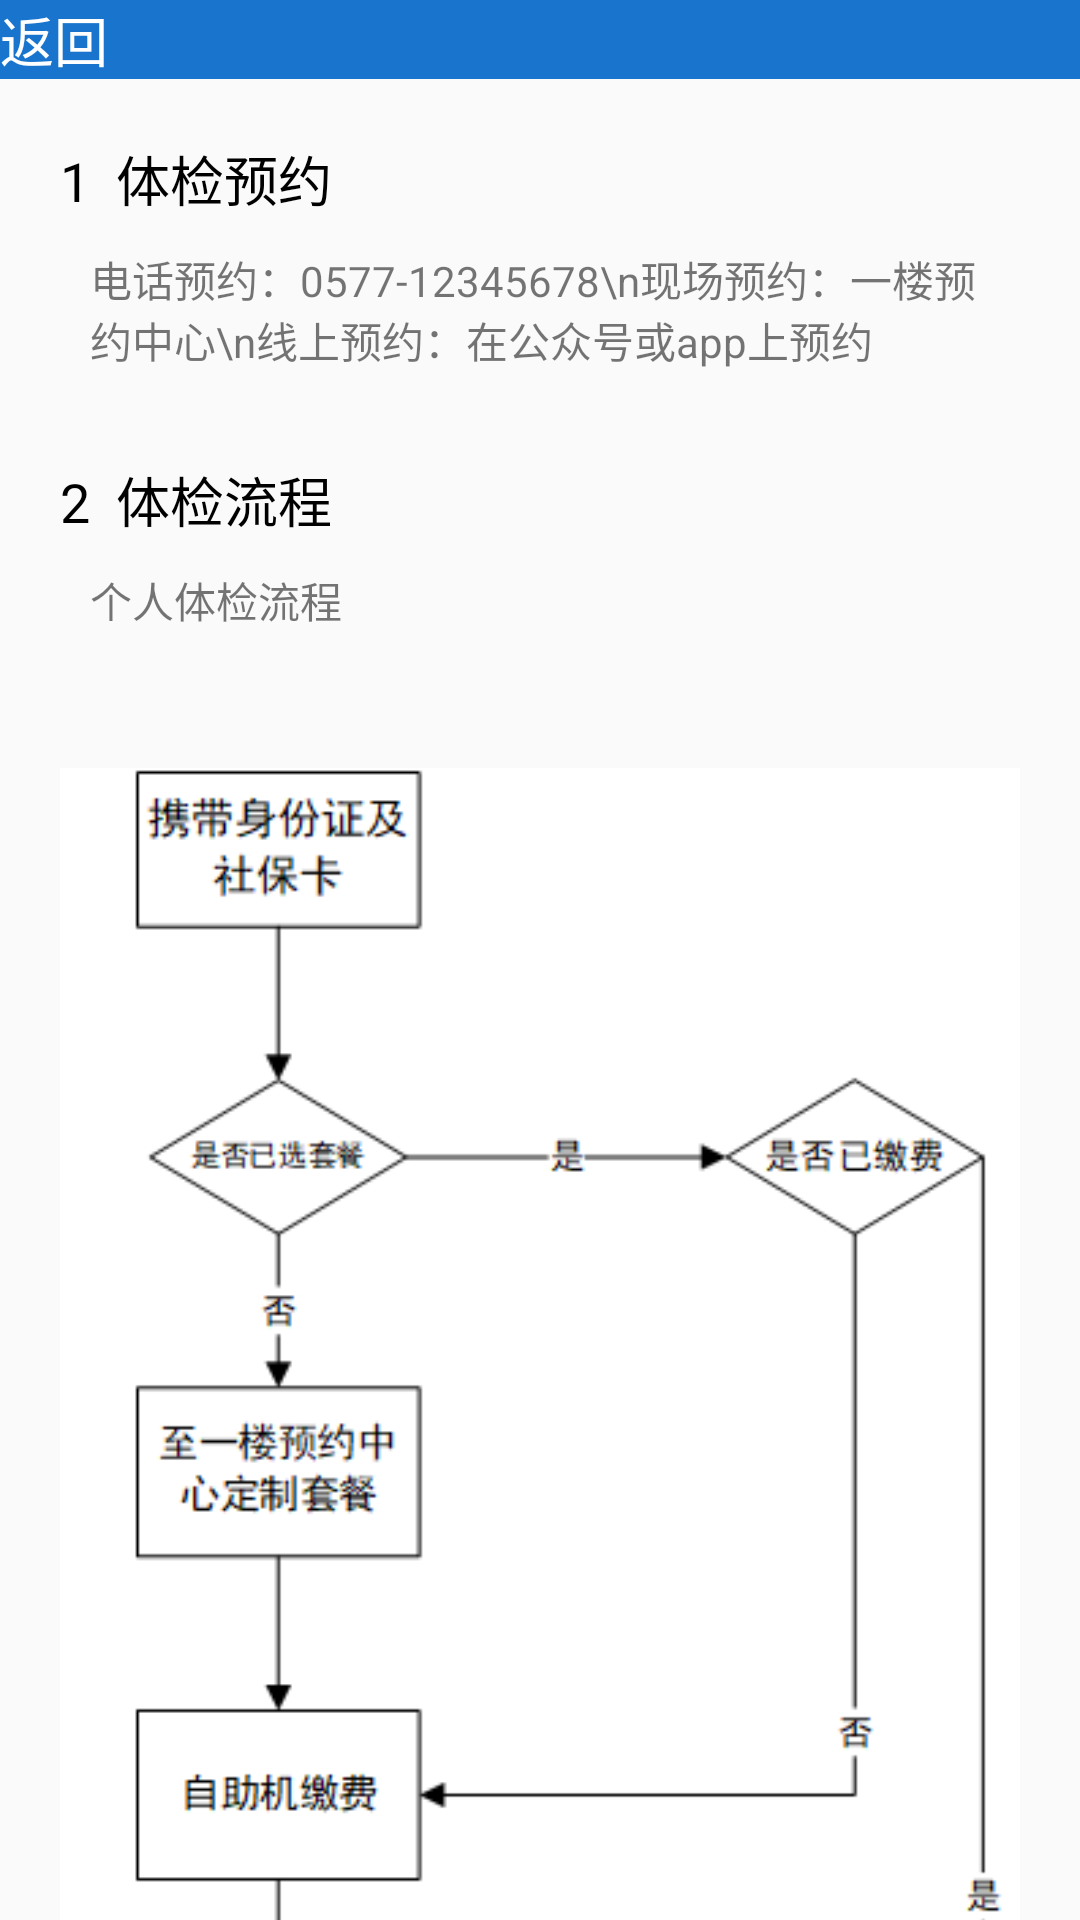

Write the Android layout XML for this screen, with the resource values it uses.
<!-- AndroidManifest.xml: application theme Theme.Curriculumdesign2 -->
<!-- res/layout/guide_physical_examination.xml -->
<?xml version="1.0" encoding="utf-8"?>
<LinearLayout xmlns:android="http://schemas.android.com/apk/res/android"
    xmlns:tools="http://schemas.android.com/tools"
    android:orientation="vertical"
    android:layout_width="match_parent"
    android:layout_height="match_parent">

    <androidx.core.widget.NestedScrollView
        android:layout_width="match_parent"
        android:layout_height="match_parent"
        tools:ignore="ScrollViewCount">

        <LinearLayout
            android:layout_width="match_parent"
            android:layout_height="match_parent"
            android:orientation="vertical">
            <include layout="@layout/guide_physical_examination1"/>

            <include layout="@layout/guide_physical_examination2" />

            <include layout="@layout/guide_physical_examination3" />

            <include layout="@layout/guide_physical_examination4"/>
        </LinearLayout>

    </androidx.core.widget.NestedScrollView>

</LinearLayout>
<!-- res/layout/guide_physical_examination1.xml (included above) -->
<?xml version="1.0" encoding="utf-8"?>
<LinearLayout xmlns:android="http://schemas.android.com/apk/res/android"
    android:orientation="vertical"
    android:layout_width="match_parent"
    android:layout_height="match_parent">


    <LinearLayout
        android:id="@+id/back"
        android:layout_width="match_parent"
        android:layout_height="wrap_content"
        android:background="@color/subtitleInfo"
        android:orientation="horizontal">

        <ImageButton
            android:layout_width="wrap_content"
            android:layout_height="wrap_content"
            android:background="@color/subtitleInfo"
            android:src="@drawable/ps_ic_normal_back" />

        <TextView
            android:layout_width="wrap_content"
            android:layout_height="wrap_content"
            android:text="返回"
            android:textSize="18sp"
            android:textColor="@color/white"
            android:layout_gravity="center"/>
    </LinearLayout>

    <RelativeLayout
        android:layout_width="match_parent"
        android:layout_height="wrap_content"
        android:layout_marginTop="20dp"
        android:layout_marginLeft="20dp"
        android:layout_marginRight="20dp">

        <TextView
            android:id="@+id/num1"
            android:layout_width="match_parent"
            android:layout_height="wrap_content"
            android:text="1  体检预约"
            android:textColor="@color/black"
            android:textSize="18sp"/>

        <TextView
            android:layout_width="match_parent"
            android:layout_height="wrap_content"
            android:layout_margin="10dp"
            android:layout_below="@+id/num1"
            android:text="电话预约：0577-12345678\n现场预约：一楼预约中心\n线上预约：在公众号或app上预约"/>
    </RelativeLayout>
</LinearLayout>
<!-- res/layout/guide_physical_examination2.xml (included above) -->
<?xml version="1.0" encoding="utf-8"?>
<RelativeLayout xmlns:android="http://schemas.android.com/apk/res/android"
    android:layout_width="match_parent"
    android:layout_height="wrap_content"
    android:layout_marginTop="20dp"
    android:layout_marginLeft="20dp"
    android:layout_marginRight="20dp">
    <TextView
        android:id="@+id/num2"
        android:layout_width="match_parent"
        android:layout_height="wrap_content"
        android:text="2  体检流程"
        android:textColor="@color/black"
        android:textSize="18sp"/>

    <TextView
        android:id="@+id/info2"
        android:layout_width="match_parent"
        android:layout_height="wrap_content"
        android:layout_margin="10dp"
        android:layout_below="@+id/num2"
        android:text="个人体检流程"/>

    <ImageView
        android:layout_width="wrap_content"
        android:layout_height="wrap_content"
        android:layout_below="@+id/info2"
        android:src="@drawable/img" />
</RelativeLayout>
<!-- res/layout/guide_physical_examination3.xml (included above) -->
<?xml version="1.0" encoding="utf-8"?>
<RelativeLayout xmlns:android="http://schemas.android.com/apk/res/android"
    android:layout_width="match_parent"
    android:layout_height="wrap_content"
    android:layout_marginTop="20dp"
    android:layout_marginLeft="20dp"
    android:layout_marginRight="20dp">

    <TextView
        android:id="@+id/num3"
        android:layout_width="match_parent"
        android:layout_height="wrap_content"
        android:text="3  体检需知"
        android:textColor="@color/black"
        android:textSize="18sp"/>

    <TextView
        android:layout_width="match_parent"
        android:layout_height="wrap_content"
        android:layout_margin="10dp"
        android:layout_below="@+id/num3"
        android:text="检前:\n
1.避免剧烈运动，保证睡眠充足\n
2.饮食管理:体检前3天内，尽量避免高糖、高脂肪、高蛋白的食物，避免饮酒、饮用咖啡或浓茶。体检前至少禁食8小时。\n
3.药物管理:体检当日，不要贸然停用高血压、冠心病药物，可少量饮水服用，禁食状态暂停糖尿病用药，完成检查或进餐后及时服用请随身携带正在服用的药物，及时告知选套餐医师病情和服药情况，以便医师进行相关体检检查项目的选择，并作出药物的服用指导。\n
4.穿着准备: 请穿舒适、易穿脱衣物，勿穿带有金属纽扣的衣服、内衣等。\n
5.证件准备: 请携带本人有效身份证或护照、社保卡。\n
6.时间规划: 建议体检当日早上7: 15-9: 00到达医疗保健中心。\n
7.女性生理期: 尽量选择生理期结束3-5天及以后\n
8.怀孕、计划怀孕者(包括男性)，必须提前告知医护人员，X线、CT等有放射性的检查需禁检或慎检。\n
9.胃肠镜检查者，需在专科医生指导下暂停抗血小板药物和抗凝药物1周，如抗血小板药物: 阿司匹林，P2Y12受体拮抗剂(氯格雷.普拉格雷、替格瑞洛);抗凝药物:华法林、利伐沙班、达比加群、阿帕沙班、依多沙班等。\n
10.磁共振MRI检查者，如身上有不可拆除的金属植入物，如骨路固定装置、心脏起搏器、血管支架、植入式人工耳蜗、金属假牙等，必须提前告知医护人员，谨慎选择MRI检查。"/>

</RelativeLayout>
<!-- res/layout/guide_physical_examination4.xml (included above) -->
<?xml version="1.0" encoding="utf-8"?>
<RelativeLayout xmlns:android="http://schemas.android.com/apk/res/android"
    android:layout_width="match_parent"
    android:layout_height="wrap_content"
    android:layout_marginTop="20dp"
    android:layout_marginLeft="20dp"
    android:layout_marginRight="20dp">

    <TextView
        android:id="@+id/num1"
        android:layout_width="match_parent"
        android:layout_height="wrap_content"
        android:text="4  体检报告查询"
        android:textColor="@color/black"
        android:textSize="18sp"/>

    <Button
        android:layout_width="wrap_content"
        android:layout_height="wrap_content"
        android:layout_margin="10dp"
        android:layout_below="@+id/num1"
        android:text="电子体检报告查询"/>

</RelativeLayout>
<!-- resources referenced by this layout -->
<resources>
  <color name="black">#FF000000</color>
  <color name="subtitleInfo">#1874CD</color>
  <color name="white">#FFFFFFFF</color>
  <!-- drawable img: png bitmap (drawable, 15349 bytes) -->
  <style name="Theme.Curriculumdesign2" parent="Theme.MaterialComponents.DayNight.DarkActionBar.Bridge">
          
          <item name="colorPrimary">@color/bar</item>
          <item name="colorPrimaryVariant">@color/back</item>
          <item name="colorOnPrimary">@color/white</item>
          
          <item name="colorSecondary">@color/teal_200</item>
          <item name="colorSecondaryVariant">@color/teal_700</item>
          <item name="colorOnSecondary">@color/black</item>
          
          <item name="android:statusBarColor" tools:targetApi="l">@color/bar</item>
          
      </style>
  <color name="bar">#58B</color>
  <color name="back">#369</color>
  <color name="teal_200">#FF03DAC5</color>
  <color name="teal_700">#FF018786</color>
</resources>
